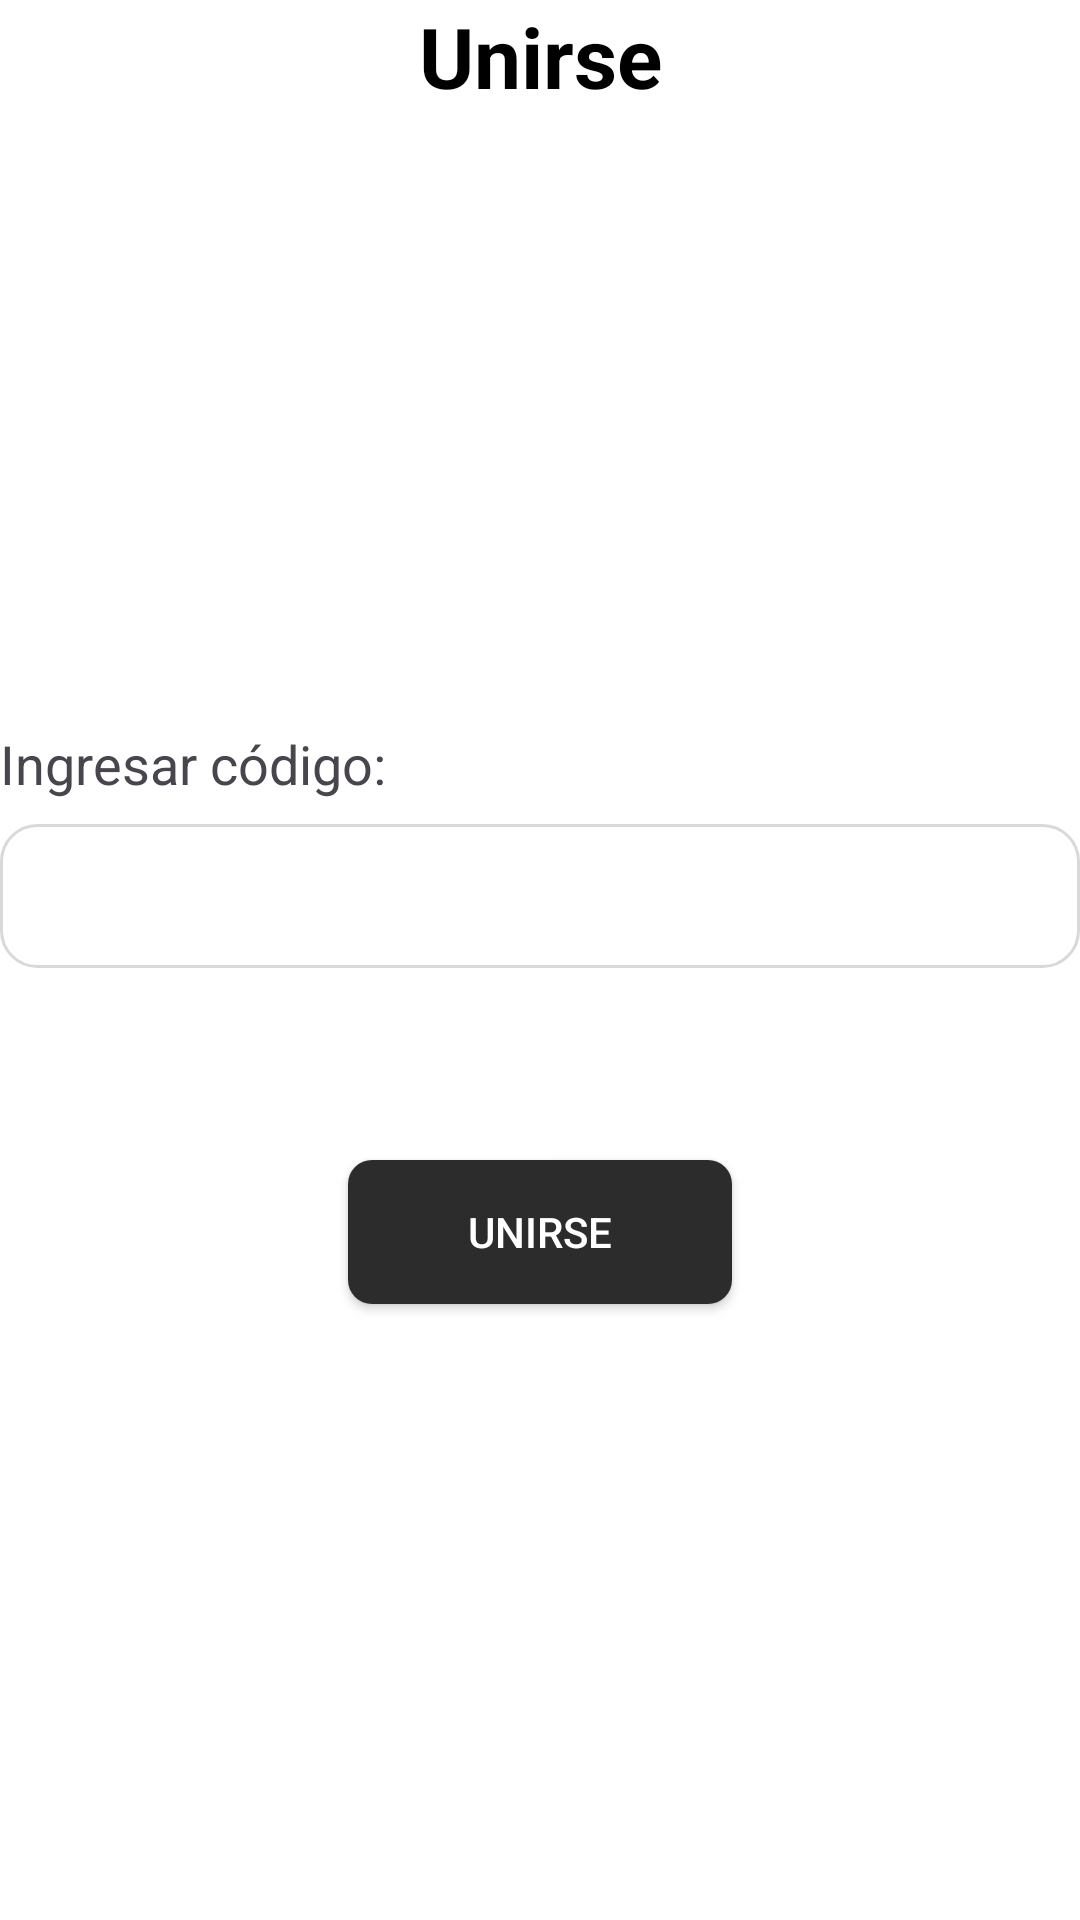

Reconstruct the res/layout file that produces this screen, plus the resources it refers to.
<!-- AndroidManifest.xml: application theme Theme.Proyecto_final_gestor_de_tareas_del_hogar -->
<!-- res/layout/activity_unirse.xml -->
<?xml version="1.0" encoding="utf-8"?>
<LinearLayout xmlns:android="http://schemas.android.com/apk/res/android"
    android:id="@+id/main"
    android:layout_width="match_parent"
    android:layout_height="match_parent"
    android:orientation="vertical"
    android:layout_margin="20dp"
    android:background="@color/white">

    <TextView
        android:id="@+id/textView"
        android:layout_width="match_parent"
        android:layout_height="wrap_content"
        android:text="@string/unirse"
        android:textAlignment="center"
        android:textColor="@color/black"
        android:textSize="@dimen/titles"
        android:textStyle="bold"/>

    <LinearLayout
        android:layout_width="match_parent"
        android:layout_height="match_parent"
        android:orientation="vertical"
        android:gravity="center">

        <TextView
            android:id="@+id/textView2"
            android:layout_width="match_parent"
            android:layout_height="wrap_content"
            android:text="@string/ingresar_codigo"
            android:textSize="@dimen/labels"
            android:layout_marginBottom="8dp"/>

        <EditText
            android:id="@+id/et_codigo"
            android:layout_width="match_parent"
            android:layout_height="@dimen/input_height"
            android:textSize="@dimen/input_text_size"
            android:background="@drawable/edit_text_background"
            android:padding="8dp"/>

        <androidx.appcompat.widget.AppCompatButton
            android:id="@+id/btn_unirse"
            android:layout_width="wrap_content"
            android:layout_height="wrap_content"
            android:layout_marginTop="64dp"
            android:background="@drawable/boton_oscuro"
            android:textColor="@color/white"
            android:paddingHorizontal="40dp"
            android:text="@string/unirse_boton" />
    </LinearLayout>

</LinearLayout>
<!-- resources referenced by this layout -->
<resources>
  <color name="black">#FF000000</color>
  <color name="white">#FFFFFFFF</color>
  <dimen name="input_height">48dp</dimen>
  <dimen name="input_text_size">16sp</dimen>
  <dimen name="labels">18sp</dimen>
  <dimen name="titles">28sp</dimen>
  <!-- drawable boton_oscuro (drawable) -->
  <?xml version="1.0" encoding="utf-8"?>
  <selector xmlns:android="http://schemas.android.com/apk/res/android">
      <item android:state_pressed="true">
          <shape android:shape="rectangle">
              <solid android:color="#1E1E1E" />
              <corners android:radius="8dp" />
          </shape>
      </item>
  
      <item android:state_focused="true">
          <shape android:shape="rectangle">
              <solid android:color="#333333" />
              <corners android:radius="8dp" />
          </shape>
      </item>
  
      <item android:state_pressed="false" android:state_focused="false">
          <shape android:shape="rectangle">
              <solid android:color="#2C2C2C" />
              <corners android:radius="8dp" />
          </shape>
      </item>
  </selector>
  <!-- drawable edit_text_background (drawable) -->
  <shape xmlns:android="http://schemas.android.com/apk/res/android"
      android:shape="rectangle">
      <stroke android:width="1dp" android:color="#D9D9D9" />
      <corners
          android:bottomRightRadius="12dp"
          android:bottomLeftRadius="12dp"
          android:topLeftRadius="12dp"
          android:topRightRadius="12dp"/>
  </shape>
  <string name="ingresar_codigo">Ingresar código:</string>
  <string name="unirse">Unirse</string>
  <string name="unirse_boton">Unirse</string>
  <style name="Theme.Proyecto_final_gestor_de_tareas_del_hogar" parent="Base.Theme.Proyecto_final_gestor_de_tareas_del_hogar" />
  <style name="Base.Theme.Proyecto_final_gestor_de_tareas_del_hogar" parent="Theme.Material3.DayNight.NoActionBar">
          
          
          <item name="android:statusBarColor">@android:color/white</item>
      </style>
</resources>
